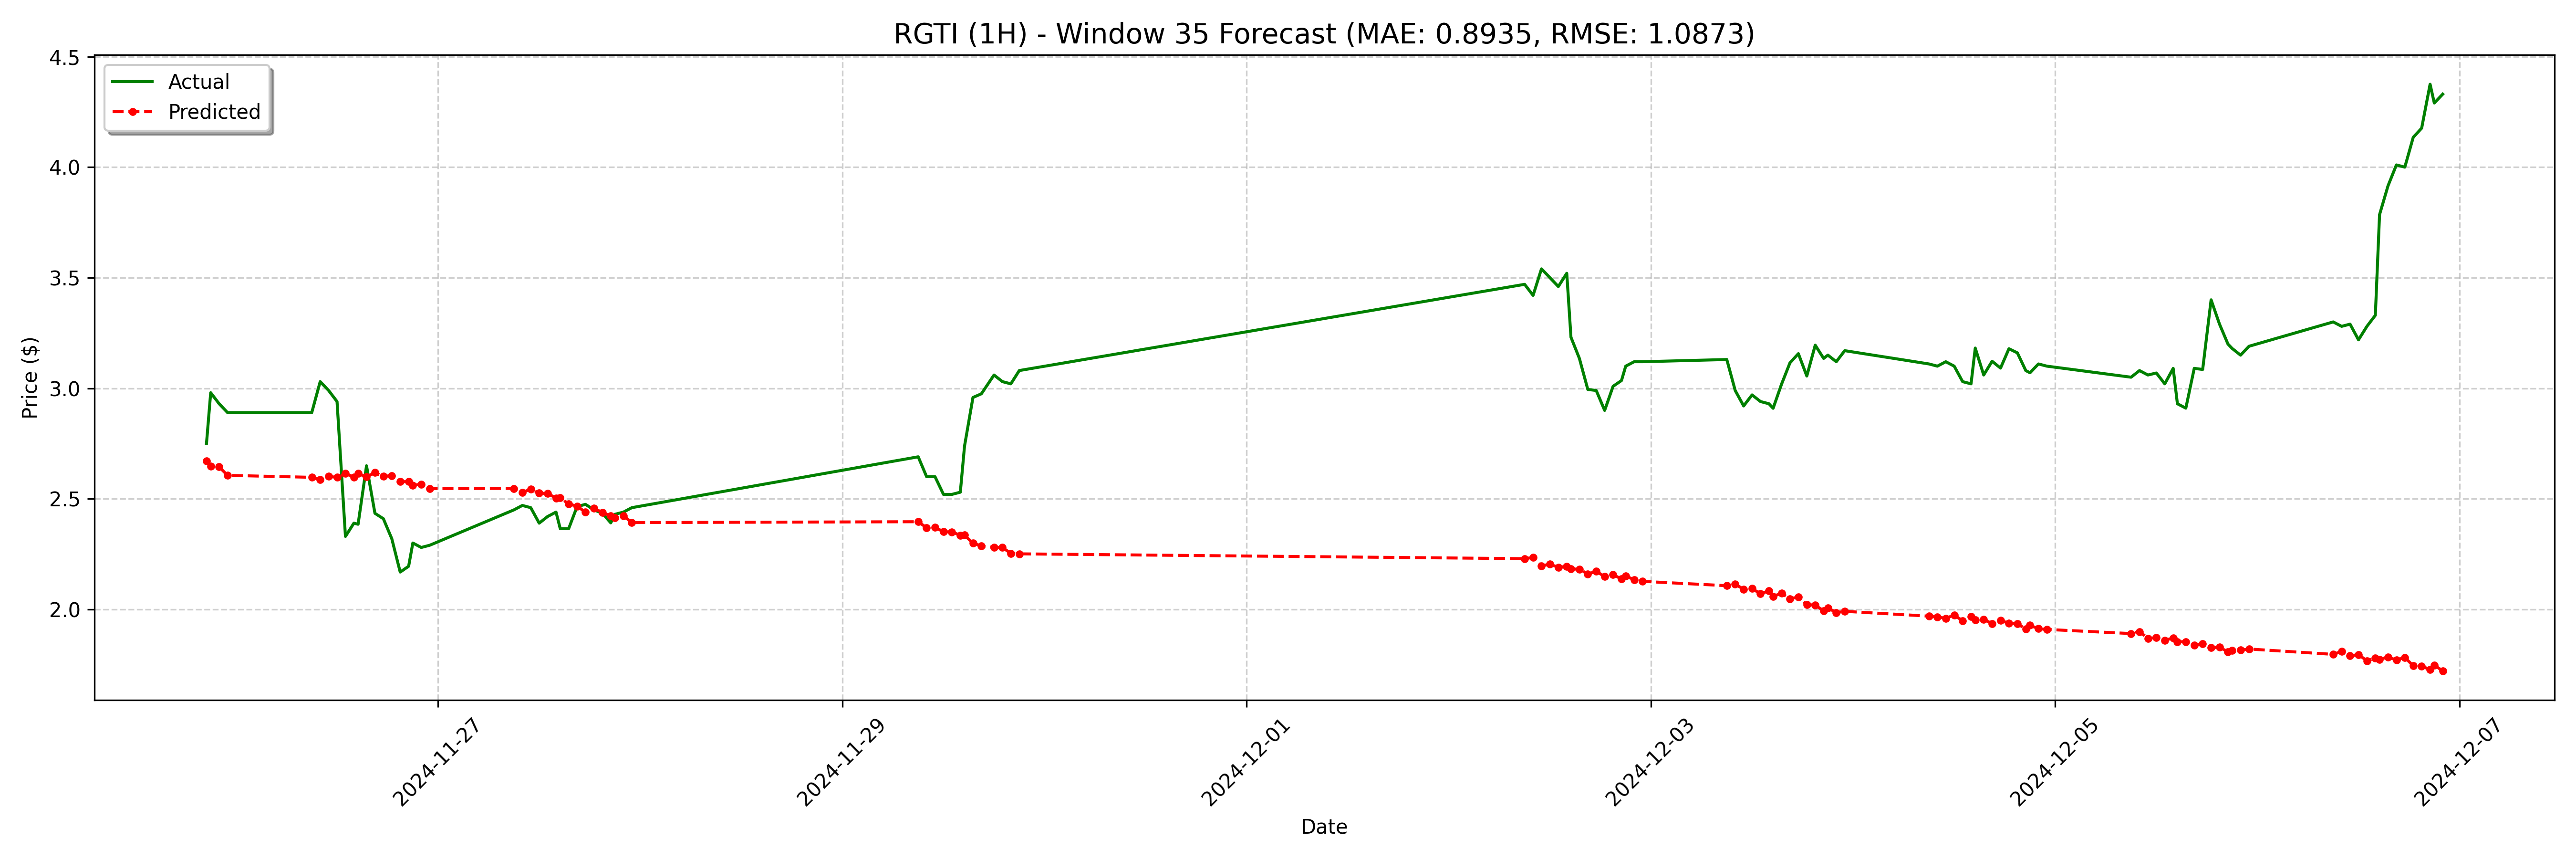

The table this chart was drawn from, first rows:
date, actual, forecast
2024-11-25 20:30:00, 2.75, 2.672
2024-11-25 21:00:00, 2.98, 2.648
2024-11-25 22:00:00, 2.93, 2.644
2024-11-25 23:00:00, 2.89, 2.606
2024-11-26 09:00:00, 2.89, 2.597
2024-11-26 10:00:00, 3.03, 2.587
2024-11-26 11:00:00, 2.99, 2.602
2024-11-26 12:00:00, 2.94, 2.597
2024-11-26 13:00:00, 2.33, 2.614
2024-11-26 14:00:00, 2.39, 2.598
2024-11-26 14:30:00, 2.385, 2.614
2024-11-26 15:30:00, 2.649, 2.599
2024-11-26 16:30:00, 2.434, 2.619
2024-11-26 17:30:00, 2.41, 2.602
2024-11-26 18:30:00, 2.32, 2.605
2024-11-26 19:30:00, 2.169, 2.577
2024-11-26 20:30:00, 2.195, 2.578
2024-11-26 21:00:00, 2.3, 2.561
2024-11-26 22:00:00, 2.28, 2.566
2024-11-26 23:00:00, 2.29, 2.547
2024-11-27 09:00:00, 2.45, 2.547
2024-11-27 10:00:00, 2.47, 2.528
2024-11-27 11:00:00, 2.46, 2.544
2024-11-27 12:00:00, 2.39, 2.525
2024-11-27 13:00:00, 2.42, 2.524
2024-11-27 14:00:00, 2.44, 2.504
2024-11-27 14:30:00, 2.365, 2.504
2024-11-27 15:30:00, 2.365, 2.477
2024-11-27 16:30:00, 2.465, 2.467
2024-11-27 17:30:00, 2.475, 2.44
2024-11-27 18:30:00, 2.45, 2.458
2024-11-27 19:30:00, 2.435, 2.438
2024-11-27 20:30:00, 2.391, 2.423
2024-11-27 21:00:00, 2.43, 2.414
2024-11-27 22:00:00, 2.44, 2.424
2024-11-27 23:00:00, 2.46, 2.393
2024-11-29 09:00:00, 2.69, 2.396
2024-11-29 10:00:00, 2.6, 2.369
2024-11-29 11:00:00, 2.6, 2.371
2024-11-29 12:00:00, 2.52, 2.351
2024-11-29 13:00:00, 2.52, 2.35
2024-11-29 14:00:00, 2.53, 2.335
2024-11-29 14:30:00, 2.739, 2.336
2024-11-29 15:30:00, 2.958, 2.299
2024-11-29 16:30:00, 2.975, 2.287
2024-11-29 18:00:00, 3.06, 2.28
2024-11-29 19:00:00, 3.03, 2.28
2024-11-29 20:00:00, 3.02, 2.253
2024-11-29 21:00:00, 3.08, 2.251
2024-12-02 09:00:00, 3.47, 2.229
2024-12-02 10:00:00, 3.42, 2.235
2024-12-02 11:00:00, 3.54, 2.197
2024-12-02 12:00:00, 3.5, 2.204
2024-12-02 13:00:00, 3.46, 2.19
2024-12-02 14:00:00, 3.52, 2.195
2024-12-02 14:30:00, 3.231, 2.183
2024-12-02 15:30:00, 3.135, 2.182
2024-12-02 16:30:00, 2.995, 2.16
2024-12-02 17:30:00, 2.99, 2.172
2024-12-02 18:30:00, 2.9, 2.149
... 68 more rows
